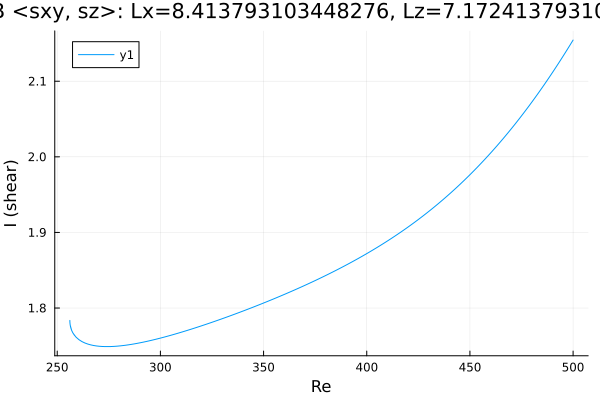

The table this chart was drawn from, first rows:
Re, shear
500.0, 2.154
499.1, 2.15
497.7, 2.144
496.3, 2.138
494.9, 2.132
493.4, 2.126
492, 2.12
490.6, 2.114
489.2, 2.108
487.8, 2.102
486.4, 2.097
485, 2.091
483.5, 2.086
482.1, 2.08
480.7, 2.075
479.3, 2.07
478.4, 2.067
477, 2.061
475.6, 2.056
474.2, 2.051
472.8, 2.046
471.4, 2.042
470, 2.037
468.5, 2.032
467.1, 2.027
465.7, 2.023
464.3, 2.018
462.9, 2.014
461.5, 2.009
460.1, 2.005
458.6, 2.001
457.2, 1.997
455.8, 1.993
454.4, 1.989
453, 1.985
451.6, 1.981
450.2, 1.977
448.7, 1.973
447.3, 1.969
445.9, 1.965
444.5, 1.962
443.1, 1.958
441.7, 1.955
440.3, 1.951
438.8, 1.948
437.4, 1.944
436, 1.941
434.6, 1.938
433.2, 1.935
431.8, 1.932
430.4, 1.928
428.9, 1.925
427.5, 1.922
426.1, 1.919
424.7, 1.916
423.3, 1.914
421.9, 1.911
420.5, 1.908
419, 1.905
417.6, 1.903
... 360 more rows
